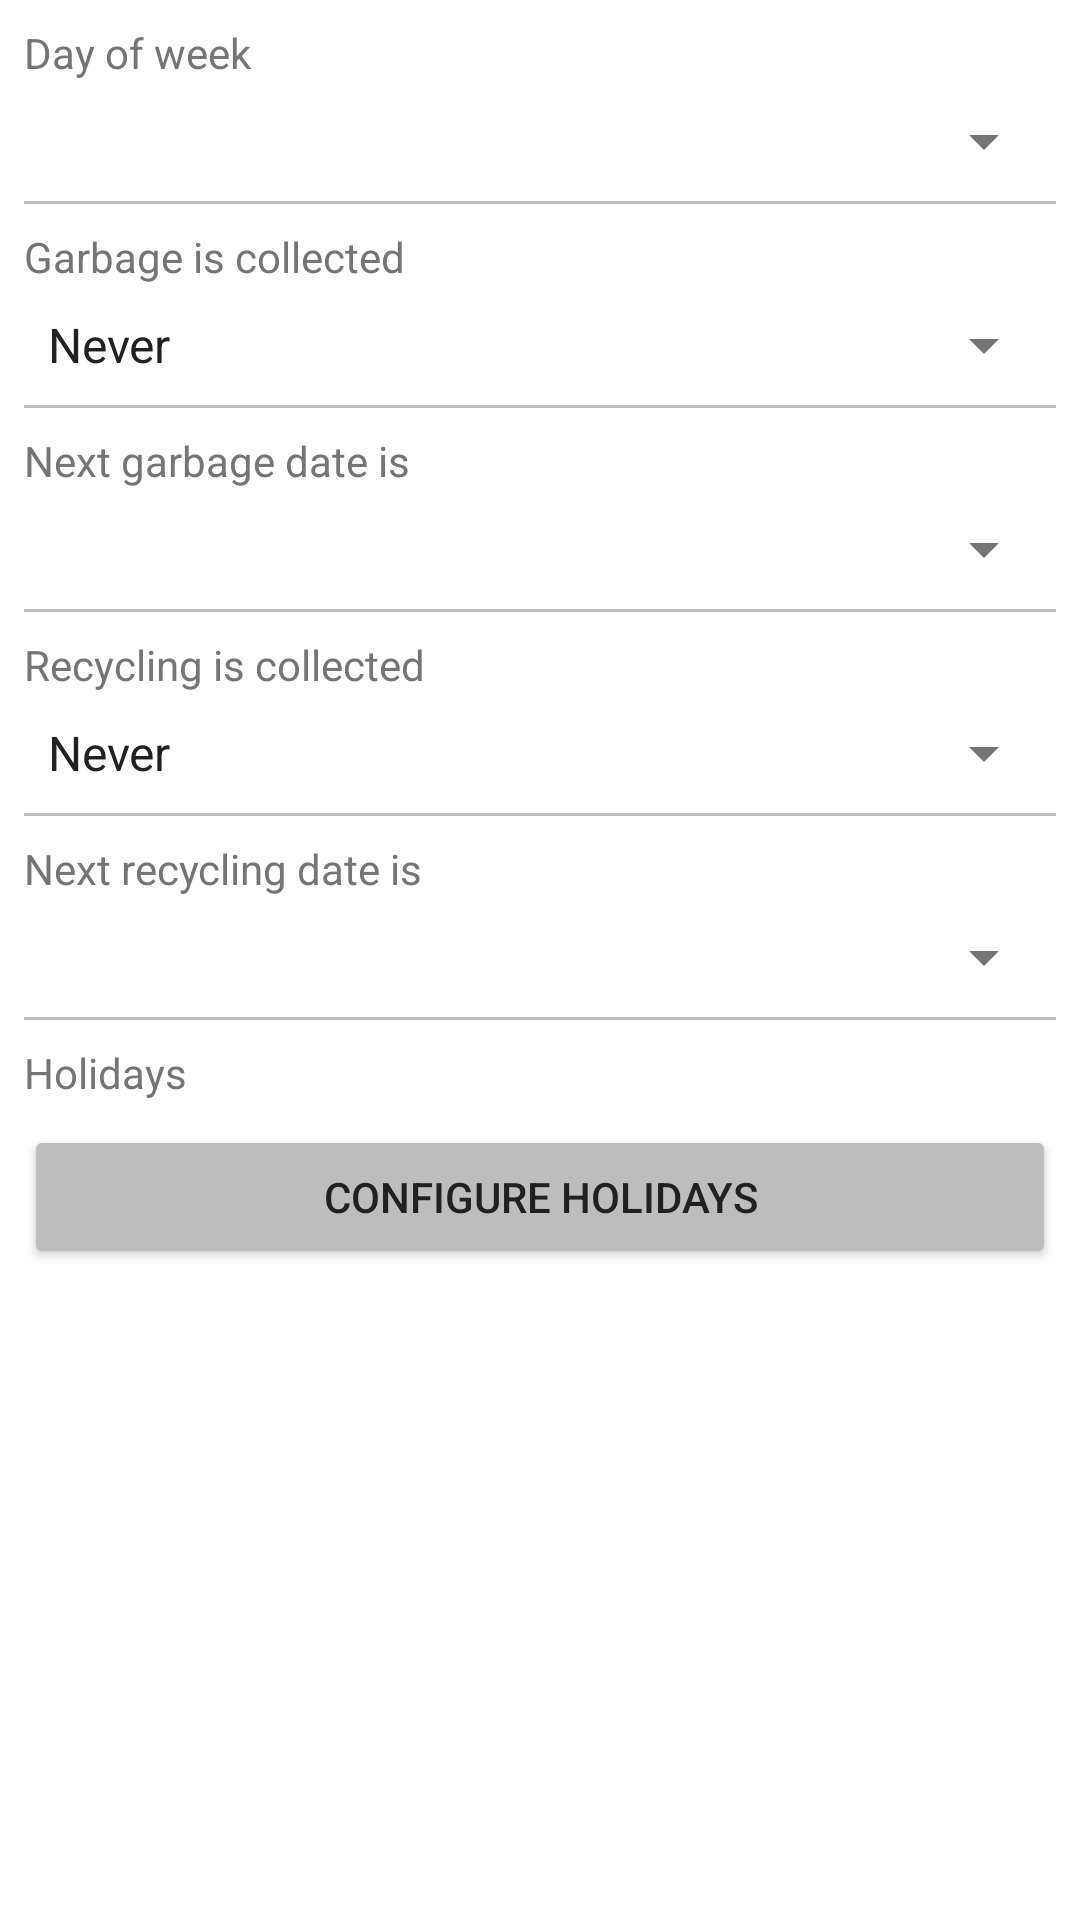

Write the Android layout XML for this screen, with the resource values it uses.
<!-- AndroidManifest.xml: application theme AppTheme -->
<!-- res/layout/content_garbage_settings.xml -->
<?xml version="1.0" encoding="utf-8"?>
<androidx.constraintlayout.widget.ConstraintLayout xmlns:android="http://schemas.android.com/apk/res/android"
    xmlns:app="http://schemas.android.com/apk/res-auto"
    xmlns:tools="http://schemas.android.com/tools"
    android:layout_width="match_parent"
    android:layout_height="match_parent"
    app:layout_behavior="@string/appbar_scrolling_view_behavior"
    tools:context=".settings.SettingsActivity"
    tools:showIn="@layout/activity_garbage_settings">

    <ScrollView
        android:layout_width="match_parent"
        android:layout_height="match_parent"
        app:layout_constraintBottom_toBottomOf="parent"
        app:layout_constraintEnd_toEndOf="parent"
        app:layout_constraintStart_toStartOf="parent"
        app:layout_constraintTop_toTopOf="parent">

        <LinearLayout
            android:layout_width="match_parent"
            android:layout_height="wrap_content"
            android:padding="@dimen/settings_padding"
            android:orientation="vertical">

            <TextView
                android:layout_width="match_parent"
                android:layout_height="wrap_content"
                android:layout_marginBottom="@dimen/settings_margin"
                android:labelFor="@id/spinner_day_of_week"
                android:textColor="@color/colorTextSecondary"
                android:text="@string/label_day_of_week"
                tools:text="@string/label_day_of_week" />

            <Spinner
                android:id="@+id/spinner_day_of_week"
                android:layout_width="match_parent"
                android:layout_height="wrap_content"
                android:popupBackground="@color/backgroundSecondary"
                android:spinnerMode="dropdown" />

            <View
                android:layout_width="match_parent"
                android:layout_height="@dimen/rule_height"
                android:layout_marginTop="@dimen/settings_margin"
                android:layout_marginBottom="@dimen/settings_margin"
                android:background="@color/horizontalRule" />

            <TextView
                android:layout_width="match_parent"
                android:layout_height="wrap_content"
                android:layout_marginBottom="@dimen/settings_margin"
                android:labelFor="@id/spinner_garbage_weeks"
                android:textColor="@color/colorTextSecondary"
                android:text="@string/label_garbage_weeks"
                tools:text="@string/label_garbage_weeks" />

            <Spinner
                android:id="@+id/spinner_garbage_weeks"
                android:layout_width="match_parent"
                android:layout_height="wrap_content"
                android:entries="@array/garbage_frequencies"
                android:popupBackground="@color/backgroundSecondary"
                android:spinnerMode="dropdown" />

            <View
                android:layout_width="match_parent"
                android:layout_height="@dimen/rule_height"
                android:layout_marginTop="@dimen/settings_margin"
                android:layout_marginBottom="@dimen/settings_margin"
                android:background="@color/horizontalRule" />

            <TextView
                android:layout_width="match_parent"
                android:layout_height="wrap_content"
                android:layout_marginBottom="@dimen/settings_margin"
                android:labelFor="@id/spinner_garbage_week"
                android:textColor="@color/colorTextSecondary"
                android:text="@string/label_garbage_week"
                tools:text="@string/label_garbage_week" />

            <Spinner
                android:id="@+id/spinner_garbage_week"
                android:layout_width="match_parent"
                android:layout_height="wrap_content"
                android:popupBackground="@color/backgroundSecondary"
                android:spinnerMode="dropdown" />

            <TextView
                android:id="@+id/text_garbage_no_choices"
                android:layout_width="match_parent"
                android:layout_height="wrap_content"
                android:layout_marginStart="@dimen/settings_margin"
                android:layout_marginTop="4dp"
                android:layout_marginBottom="4dp"
                android:visibility="gone"
                android:textAppearance="?android:attr/textAppearanceMedium"
                android:textColor="@color/colorTextPrimary"
                android:textSize="16sp"
                android:text="@string/never"
                tools:text="@string/never" />

            <View
                android:layout_width="match_parent"
                android:layout_height="@dimen/rule_height"
                android:layout_marginTop="@dimen/settings_margin"
                android:layout_marginBottom="@dimen/settings_margin"
                android:background="@color/horizontalRule" />

            <TextView
                android:layout_width="match_parent"
                android:layout_height="wrap_content"
                android:layout_marginBottom="@dimen/settings_margin"
                android:labelFor="@id/spinner_recycling_weeks"
                android:textColor="@color/colorTextSecondary"
                android:text="@string/label_recycling_weeks"
                tools:text="@string/label_recycling_weeks" />

            <Spinner
                android:id="@+id/spinner_recycling_weeks"
                android:layout_width="match_parent"
                android:layout_height="wrap_content"
                android:entries="@array/garbage_frequencies"
                android:popupBackground="@color/backgroundSecondary"
                android:spinnerMode="dropdown" />

            <View
                android:layout_width="match_parent"
                android:layout_height="@dimen/rule_height"
                android:layout_marginTop="@dimen/settings_margin"
                android:layout_marginBottom="@dimen/settings_margin"
                android:background="@color/horizontalRule" />

            <TextView
                android:layout_width="match_parent"
                android:layout_height="wrap_content"
                android:layout_marginBottom="@dimen/settings_margin"
                android:labelFor="@id/spinner_recycling_week"
                android:textColor="@color/colorTextSecondary"
                android:text="@string/label_recycling_week"
                tools:text="@string/label_recycling_week" />

            <Spinner
                android:id="@+id/spinner_recycling_week"
                android:layout_width="match_parent"
                android:layout_height="wrap_content"
                android:popupBackground="@color/backgroundSecondary"
                android:spinnerMode="dropdown" />

            <TextView
                android:id="@+id/text_recycling_no_choices"
                android:layout_width="match_parent"
                android:layout_height="wrap_content"
                android:layout_marginStart="@dimen/settings_margin"
                android:layout_marginTop="4dp"
                android:layout_marginBottom="4dp"
                android:visibility="gone"
                android:textAppearance="?android:attr/textAppearanceMedium"
                android:textColor="@color/colorTextPrimary"
                android:textSize="16sp"
                android:text="@string/never"
                tools:text="@string/never" />

            <View
                android:layout_width="match_parent"
                android:layout_height="@dimen/rule_height"
                android:layout_marginTop="@dimen/settings_margin"
                android:layout_marginBottom="@dimen/settings_margin"
                android:background="@color/horizontalRule" />

            <TextView
                android:layout_width="match_parent"
                android:layout_height="wrap_content"
                android:layout_marginBottom="@dimen/settings_margin"
                android:labelFor="@id/button_holiday_picker"
                android:textColor="@color/colorTextSecondary"
                android:text="@string/action_holidays"
                tools:text="@string/action_holidays" />

            <Button
                android:id="@+id/button_holiday_picker"
                android:layout_width="match_parent"
                android:layout_height="wrap_content"
                android:backgroundTint="@color/backgroundSecondary"
                android:text="@string/button_holiday_picker" />

        </LinearLayout>

    </ScrollView>

</androidx.constraintlayout.widget.ConstraintLayout>
<!-- res/layout/activity_garbage_settings.xml (included above) -->
<?xml version="1.0" encoding="utf-8"?>
<androidx.coordinatorlayout.widget.CoordinatorLayout xmlns:android="http://schemas.android.com/apk/res/android"
    xmlns:app="http://schemas.android.com/apk/res-auto"
    xmlns:tools="http://schemas.android.com/tools"
    android:layout_width="match_parent"
    android:layout_height="match_parent"
    tools:context=".settings.garbage.GarbageSettingsActivity">

    <com.google.android.material.appbar.AppBarLayout
        android:layout_width="match_parent"
        android:layout_height="wrap_content"
        android:theme="@style/AppTheme.AppBarOverlay">

        <androidx.appcompat.widget.Toolbar
            android:id="@+id/toolbar"
            android:layout_width="match_parent"
            android:layout_height="?attr/actionBarSize"
            android:background="?attr/colorPrimary"
            app:popupTheme="@style/AppTheme.PopupOverlay" />

    </com.google.android.material.appbar.AppBarLayout>

    <include layout="@layout/content_garbage_settings" />

</androidx.coordinatorlayout.widget.CoordinatorLayout>
<!-- resources referenced by this layout -->
<resources>
  <string-array name="garbage_frequencies">
          <item>Never</item>
          <item>Weekly</item>
          <item>Every other week</item>
          <item>Every third week</item>
      </string-array>
  <color name="backgroundSecondary">#BDBDBD</color>
  <color name="colorTextPrimary">#212121</color>
  <color name="colorTextSecondary">#757575</color>
  <color name="horizontalRule">#BDBDBD</color>
  <dimen name="rule_height">1dp</dimen>
  <dimen name="settings_margin">8dp</dimen>
  <dimen name="settings_padding">8dp</dimen>
  <string name="action_holidays">Holidays</string>
  <string name="button_holiday_picker">Configure holidays</string>
  <string name="label_day_of_week">Day of week</string>
  <string name="label_garbage_week">Next garbage date is</string>
  <string name="label_garbage_weeks">Garbage is collected</string>
  <string name="label_recycling_week">Next recycling date is</string>
  <string name="label_recycling_weeks">Recycling is collected</string>
  <string name="never">Never</string>
  <style name="AppTheme.AppBarOverlay" parent="ThemeOverlay.AppCompat.Dark.ActionBar" />
  <style name="AppTheme.PopupOverlay" parent="ThemeOverlay.AppCompat.Light" />
  <style name="AppTheme" parent="Theme.AppCompat.Light.DarkActionBar">
          <item name="colorPrimary">@color/colorPrimary</item>
          <item name="colorPrimaryDark">@color/colorPrimaryDark</item>
          <item name="colorAccent">@color/colorAccent</item>
          <item name="android:textColorPrimary">@color/colorTextPrimary</item>
          <item name="android:textColorSecondary">@color/colorTextSecondary</item>
          <item name="android:windowBackground">@color/background</item>
      </style>
  <color name="colorPrimary">#F44336</color>
  <color name="colorPrimaryDark">#D32F2F</color>
  <color name="colorAccent">#536DFE</color>
  <color name="background">#FFFFFF</color>
</resources>
